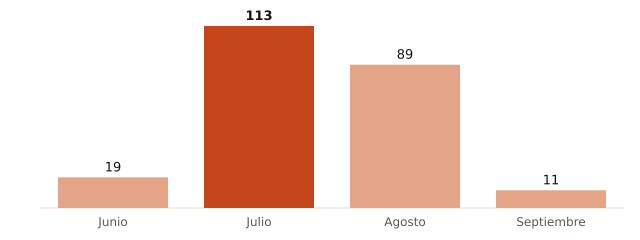

The file beside this chart, header and first rows:
mes, muertes_atribuibles_calor
Junio, 19
Julio, 113
Agosto, 89
Septiembre, 11
